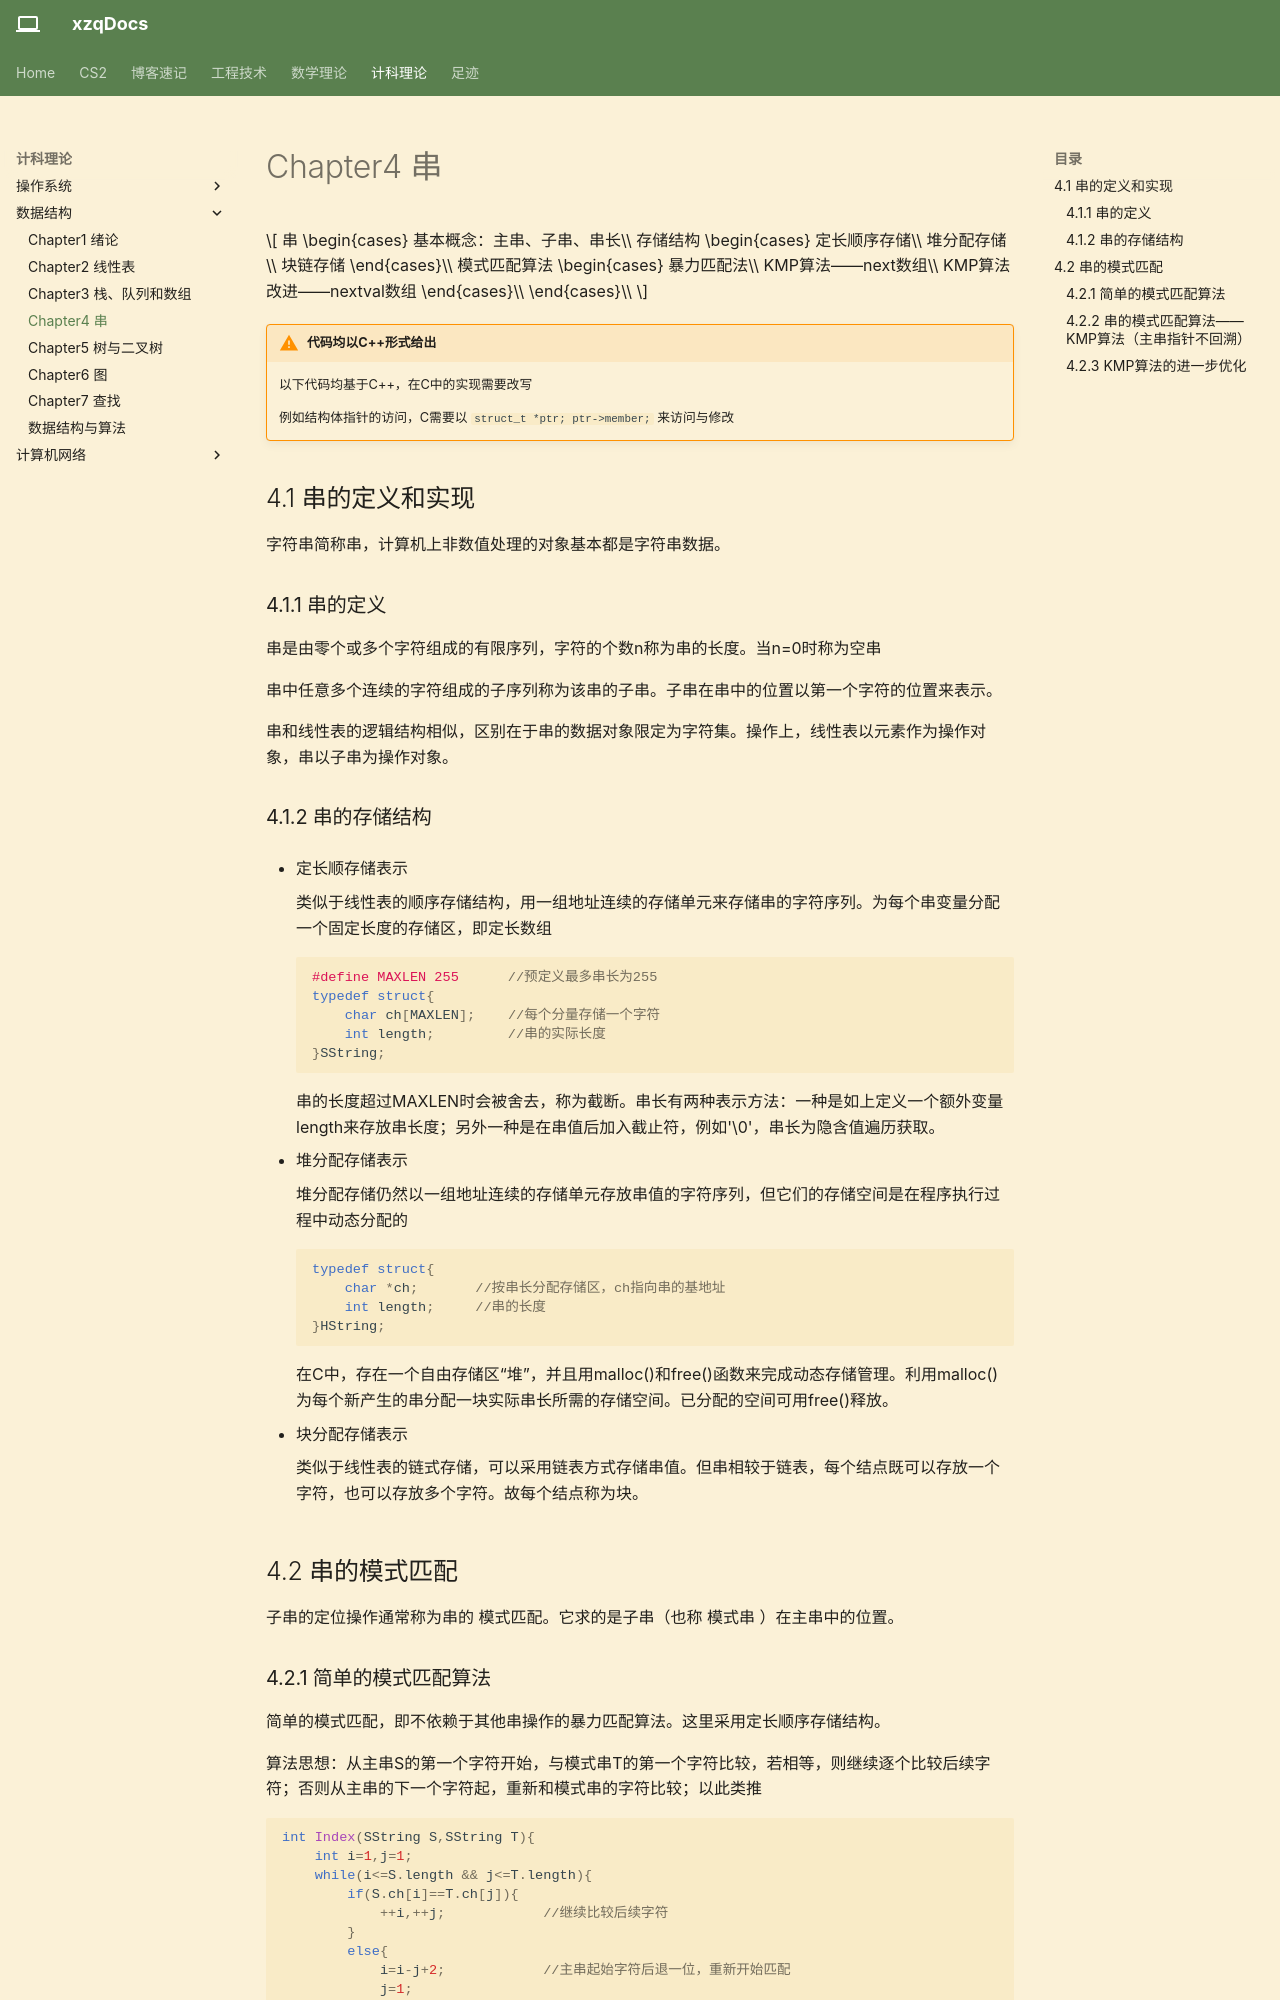

repository: Xuser7/Xuser7.github.io · page: 计科理论/数据结构/Chapter4 串/index.html · generator: mkdocs


$$
串
\begin{cases}
    基本概念：主串、子串、串长\\
    存储结构\begin{cases}定长顺序存储\\堆分配存储\\块链存储\end{cases}\\
    模式匹配算法\begin{cases}暴力匹配法\\KMP算法——next数组\\KMP算法改进——nextval数组\end{cases}\\
\end{cases}\\
$$

## 4.1   串的定义和实现

字符串简称串，计算机上非数值处理的对象基本都是字符串数据。

### 4.1.1   串的定义

串是由零个或多个字符组成的有限序列，字符的个数n称为串的长度。当n=0时称为空串

串中任意多个连续的字符组成的子序列称为该串的子串。子串在串中的位置以第一个字符的位置来表示。

串和线性表的逻辑结构相似，区别在于串的数据对象限定为字符集。操作上，线性表以元素作为操作对象，串以子串为操作对象。

### 4.1.2   串的存储结构

- 定长顺存储表示
    
    类似于线性表的顺序存储结构，用一组地址连续的存储单元来存储串的字符序列。为每个串变量分配一个固定长度的存储区，即定长数组

    ```c
    #define MAXLEN 255      //预定义最多串长为255
    typedef struct{
        char ch[MAXLEN];    //每个分量存储一个字符
        int length;         //串的实际长度
    }SString;
    ```

    串的长度超过MAXLEN时会被舍去，称为截断。串长有两种表示方法：一种是如上定义一个额外变量length来存放串长度；另外一种是在串值后加入截止符，例如'\0'，串长为隐含值遍历获取。

- 堆分配存储表示

    堆分配存储仍然以一组地址连续的存储单元存放串值的字符序列，但它们的存储空间是在程序执行过程中动态分配的

    ```c
    typedef struct{
        char *ch;       //按串长分配存储区，ch指向串的基地址
        int length;     //串的长度
    }HString;
    ```

    在C中，存在一个自由存储区“堆”，并且用malloc()和free()函数来完成动态存储管理。利用malloc()为每个新产生的串分配一块实际串长所需的存储空间。已分配的空间可用free()释放。

- 块分配存储表示

    类似于线性表的链式存储，可以采用链表方式存储串值。但串相较于链表，每个结点既可以存放一个字符，也可以存放多个字符。故每个结点称为块。

<!-- ### 4.1.3   串的基本操作 -->

## 4.2   串的模式匹配

子串的定位操作通常称为串的 模式匹配。它求的是子串（也称 模式串 ）在主串中的位置。
